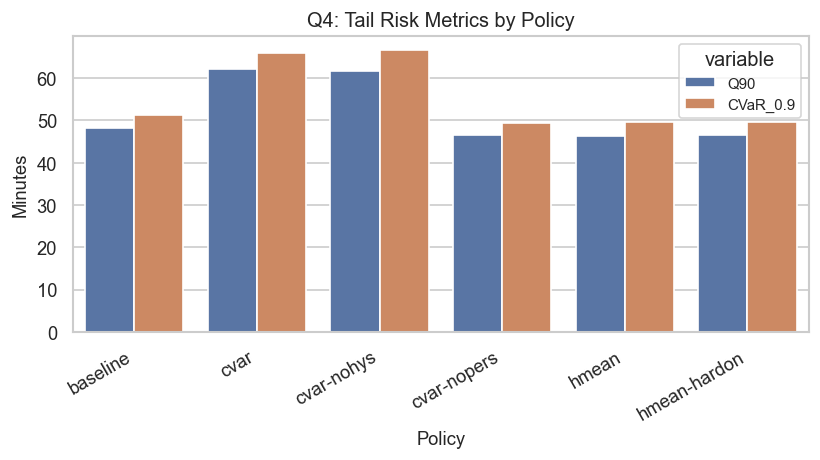

Values plotted in this chart, from the file beside it:
policy_group, Q90, CVaR_0.9
baseline, 48.29, 51.26
cvar, 62.26, 66.04
cvar-nohys, 61.75, 66.58
cvar-nopers, 46.48, 49.45
hmean, 46.41, 49.52
hmean-hardon, 46.53, 49.59
